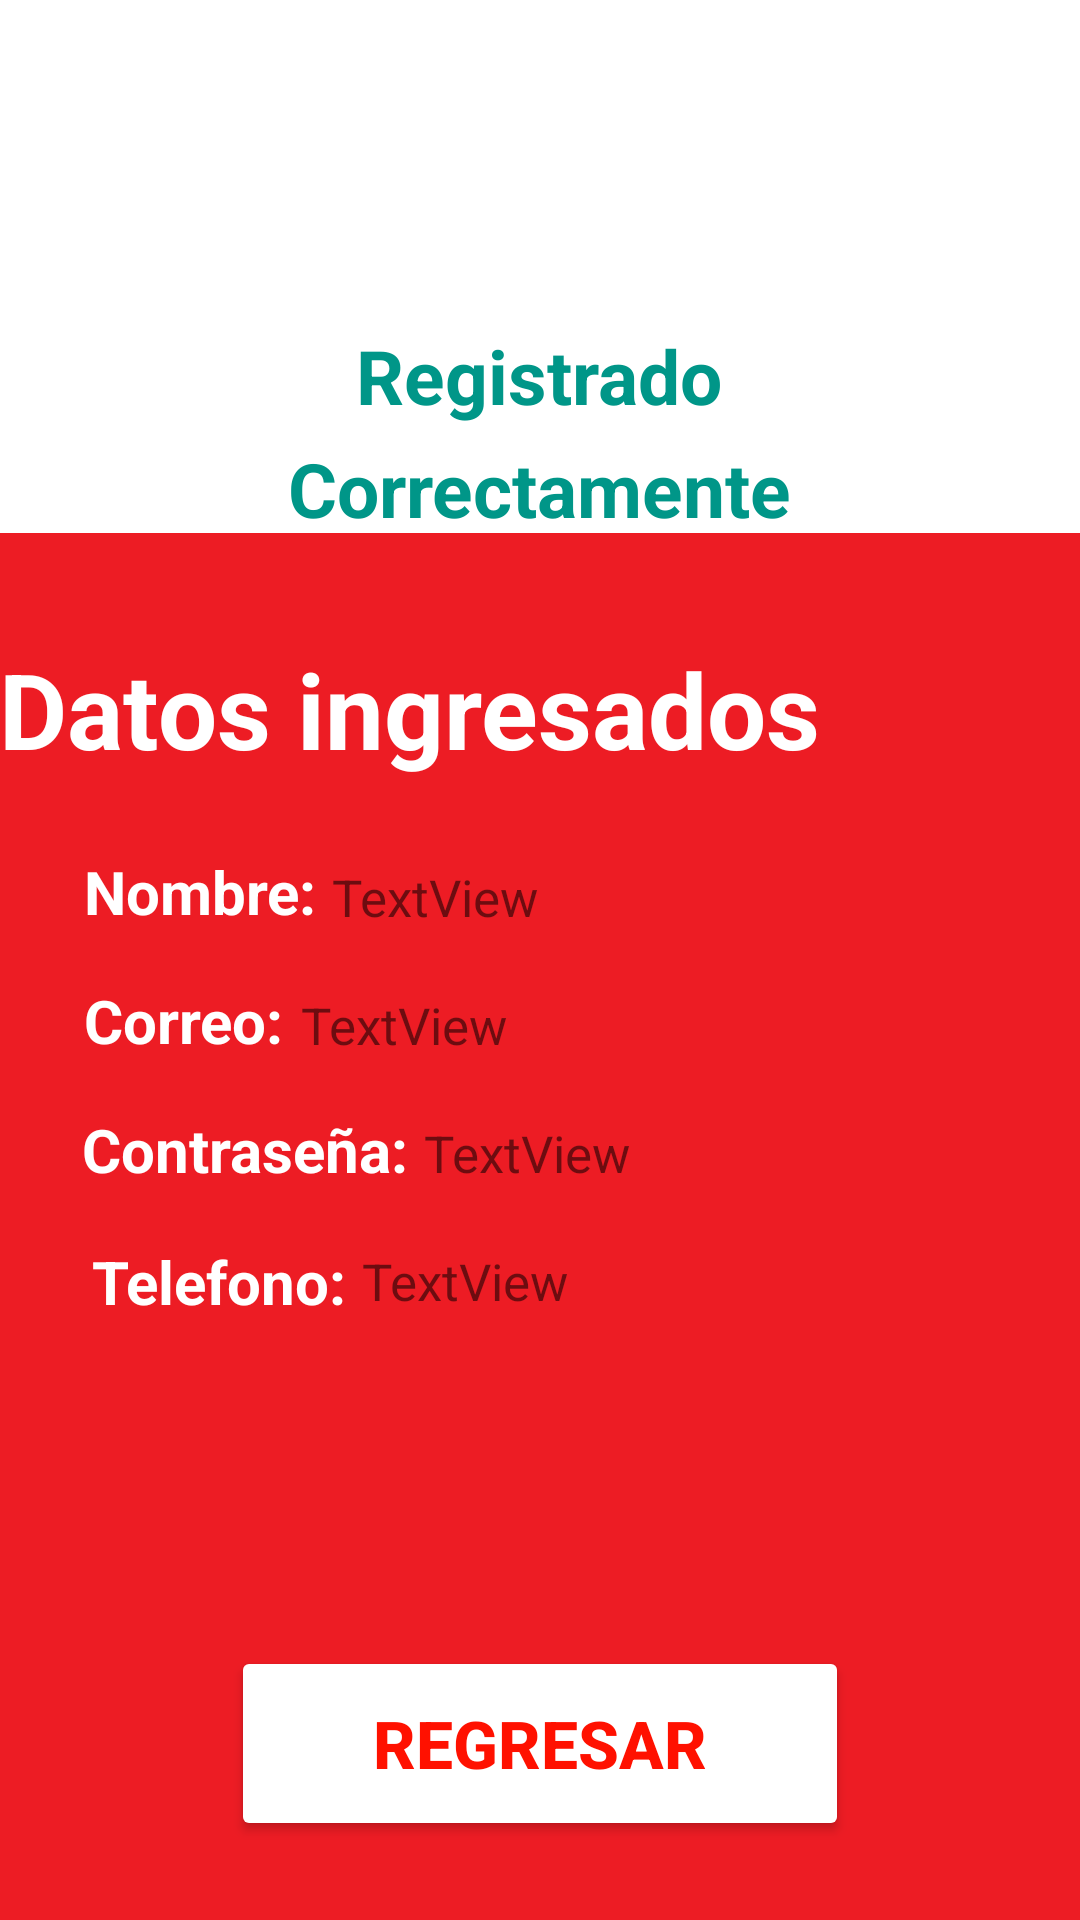

Produce the Android XML layout that renders to this screen, including the resource entries it uses.
<!-- AndroidManifest.xml: application theme Theme.Eatfoods -->
<!-- res/layout/activity_confirmation.xml -->
<?xml version="1.0" encoding="utf-8"?>
<androidx.constraintlayout.widget.ConstraintLayout xmlns:android="http://schemas.android.com/apk/res/android"
    xmlns:app="http://schemas.android.com/apk/res-auto"
    xmlns:tools="http://schemas.android.com/tools"
    android:layout_width="match_parent"
    android:layout_height="match_parent"
    tools:context=".ConfirmationActivity">

    <TextView
        android:id="@+id/textView19"
        android:layout_width="wrap_content"
        android:layout_height="wrap_content"
        android:layout_marginTop="104dp"
        android:text="Correo:"
        android:textColor="#FFFFFF"
        android:textSize="20sp"
        android:textStyle="bold"
        app:layout_constraintEnd_toEndOf="parent"
        app:layout_constraintHorizontal_bias="0.095"
        app:layout_constraintStart_toStartOf="parent"
        app:layout_constraintTop_toBottomOf="@+id/textView16" />

    <ImageView
        android:id="@+id/imageView8"
        android:layout_width="83dp"
        android:layout_height="64dp"
        app:layout_constraintBottom_toBottomOf="parent"
        app:layout_constraintEnd_toEndOf="parent"
        app:layout_constraintStart_toStartOf="parent"
        app:layout_constraintTop_toTopOf="parent"
        app:layout_constraintVertical_bias="0.049"
        app:srcCompat="@drawable/check" />

    <TextView
        android:id="@+id/textView12"
        android:layout_width="wrap_content"
        android:layout_height="wrap_content"
        android:layout_marginTop="16dp"
        android:text="Registrado"
        android:textColor="#009688"
        android:textSize="25sp"
        android:textStyle="bold"
        app:layout_constraintEnd_toEndOf="parent"
        app:layout_constraintHorizontal_bias="0.498"
        app:layout_constraintStart_toStartOf="parent"
        app:layout_constraintTop_toBottomOf="@+id/imageView8" />

    <TextView
        android:id="@+id/textView13"
        android:layout_width="wrap_content"
        android:layout_height="wrap_content"
        android:layout_marginTop="4dp"
        android:text="Correctamente"
        android:textColor="#009688"
        android:textSize="25sp"
        android:textStyle="bold"
        app:layout_constraintEnd_toEndOf="parent"
        app:layout_constraintStart_toStartOf="parent"
        app:layout_constraintTop_toBottomOf="@+id/textView12" />

    <View
        android:id="@+id/view2"
        android:layout_width="417dp"
        android:layout_height="546dp"
        android:layout_marginTop="24dp"
        android:background="#ED1C24"
        app:layout_constraintBottom_toBottomOf="parent"
        app:layout_constraintEnd_toEndOf="parent"
        app:layout_constraintStart_toStartOf="parent"
        app:layout_constraintTop_toBottomOf="@+id/textView13"
        app:layout_constraintVertical_bias="0.238" />

    <TextView
        android:id="@+id/textView14"
        android:layout_width="wrap_content"
        android:layout_height="wrap_content"
        android:text="Datos ingresados"
        android:textColor="#FFFFFF"
        android:textSize="35sp"
        android:textStyle="bold"
        app:layout_constraintBottom_toBottomOf="parent"
        app:layout_constraintEnd_toEndOf="parent"
        app:layout_constraintHorizontal_bias="0.24"
        app:layout_constraintStart_toStartOf="@+id/view2"
        app:layout_constraintTop_toTopOf="@+id/view2"
        app:layout_constraintVertical_bias="0.085" />

    <TextView
        android:id="@+id/textView16"
        android:layout_width="wrap_content"
        android:layout_height="wrap_content"
        android:layout_marginTop="24dp"
        android:text="Nombre:"
        android:textColor="#FFFFFF"
        android:textSize="20sp"
        android:textStyle="bold"
        app:layout_constraintEnd_toEndOf="parent"
        app:layout_constraintHorizontal_bias="0.099"
        app:layout_constraintStart_toStartOf="parent"
        app:layout_constraintTop_toBottomOf="@+id/textView14" />

    <TextView
        android:id="@+id/textView17"
        android:layout_width="wrap_content"
        android:layout_height="wrap_content"
        android:layout_marginTop="16dp"
        android:text="Correo:"
        android:textColor="#FFFFFF"
        android:textSize="20sp"
        android:textStyle="bold"
        app:layout_constraintEnd_toEndOf="parent"
        app:layout_constraintHorizontal_bias="0.095"
        app:layout_constraintStart_toStartOf="parent"
        app:layout_constraintTop_toBottomOf="@+id/textView16" />

    <TextView
        android:id="@+id/textView18"
        android:layout_width="wrap_content"
        android:layout_height="wrap_content"
        android:layout_marginTop="16dp"
        android:text="Contraseña:"
        android:textColor="#FFFFFF"
        android:textSize="20sp"
        android:textStyle="bold"
        app:layout_constraintEnd_toEndOf="parent"
        app:layout_constraintHorizontal_bias="0.109"
        app:layout_constraintStart_toStartOf="parent"
        app:layout_constraintTop_toBottomOf="@+id/textView17" />

    <TextView
        android:id="@+id/textView21"
        android:layout_width="wrap_content"
        android:layout_height="wrap_content"
        android:layout_marginTop="60dp"
        android:text="Telefono:"
        android:textColor="#FFFFFF"
        android:textSize="20sp"
        android:textStyle="bold"
        app:layout_constraintEnd_toEndOf="parent"
        app:layout_constraintHorizontal_bias="0.112"
        app:layout_constraintStart_toStartOf="parent"
        app:layout_constraintTop_toBottomOf="@+id/textView17" />

    <TextView
        android:id="@+id/name_confirm"
        android:layout_width="wrap_content"
        android:layout_height="wrap_content"
        android:layout_marginLeft="5sp"
        android:layout_marginTop="28dp"
        android:text="TextView"
        android:textSize="17sp"
        app:layout_constraintEnd_toEndOf="parent"
        app:layout_constraintHorizontal_bias="0.0"
        app:layout_constraintStart_toEndOf="@+id/textView16"
        app:layout_constraintTop_toBottomOf="@+id/textView14" />

    <TextView
        android:id="@+id/email_confirm"
        android:layout_width="wrap_content"
        android:layout_height="wrap_content"
        android:layout_marginLeft="5sp"
        android:layout_marginTop="20dp"
        android:text="TextView"
        android:textSize="17sp"
        app:layout_constraintEnd_toEndOf="parent"
        app:layout_constraintHorizontal_bias="0.003"
        app:layout_constraintStart_toEndOf="@+id/textView17"
        app:layout_constraintTop_toBottomOf="@+id/name_confirm" />

    <TextView
        android:id="@+id/password_confirm"
        android:layout_width="wrap_content"
        android:layout_height="wrap_content"
        android:layout_marginLeft="5sp"
        android:layout_marginTop="20dp"
        android:text="TextView"
        android:textSize="17sp"
        app:layout_constraintEnd_toEndOf="parent"
        app:layout_constraintHorizontal_bias="0.0"
        app:layout_constraintStart_toEndOf="@+id/textView18"
        app:layout_constraintTop_toBottomOf="@+id/email_confirm" />

    <TextView
        android:id="@+id/phone_confirm"
        android:layout_width="wrap_content"
        android:layout_height="wrap_content"
        android:layout_marginLeft="5sp"
        android:layout_marginTop="20dp"
        android:text="TextView"
        android:textSize="17sp"
        app:layout_constraintEnd_toEndOf="parent"
        app:layout_constraintHorizontal_bias="0.0"
        app:layout_constraintStart_toEndOf="@+id/textView21"
        app:layout_constraintTop_toBottomOf="@+id/password_confirm" />

    <Button
        android:id="@+id/volver"
        android:layout_width="206dp"
        android:layout_height="65dp"
        android:backgroundTint="#FFFFFF"
        android:onClick="Board"
        android:text="regresar"
        android:textColor="#FF1100"
        android:textSize="22sp"
        android:textStyle="bold"
        app:layout_constraintBottom_toBottomOf="@+id/view2"
        app:layout_constraintEnd_toEndOf="parent"
        app:layout_constraintStart_toStartOf="parent"
        app:layout_constraintTop_toBottomOf="@+id/phone_confirm" />
</androidx.constraintlayout.widget.ConstraintLayout>
<!-- resources referenced by this layout -->
<resources>
  <style name="Theme.Eatfoods" parent="Theme.MaterialComponents.DayNight.DarkActionBar">
          
          <item name="colorPrimary">@color/purple_500</item>
          <item name="colorPrimaryVariant">@color/purple_700</item>
          <item name="colorOnPrimary">@color/white</item>
          
          <item name="colorSecondary">@color/teal_200</item>
          <item name="colorSecondaryVariant">@color/teal_700</item>
          <item name="colorOnSecondary">@color/black</item>
          
          <item name="android:statusBarColor">?attr/colorPrimaryVariant</item>
          
      </style>
  <!-- not gathered from this repository: default colours our renderer supplied (Android Studio template values) -->
  <color name="purple_500">#FF6200EE</color>
  <color name="purple_700">#FF3700B3</color>
  <color name="teal_200">#FF03DAC5</color>
  <color name="teal_700">#FF018786</color>
  <color name="black">#FF000000</color>
  <color name="white">#FFFFFFFF</color>
</resources>
